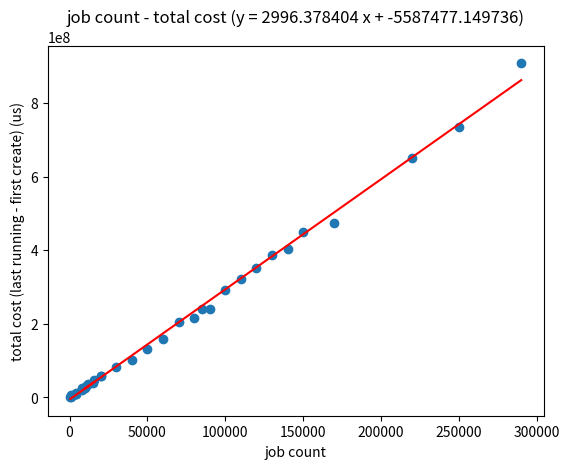

Here is the Python script that generated this plot:
import matplotlib.pyplot as plt
import numpy as np
import re

summary = """
total 500 running on 50 servers
average create to running: 0:00:00.004034
total start cost (last running - first create on client) 0:00:01.021000

total 1000 running on 100 servers
average create to running: 0:00:00.004847
total start cost (last running - first create on client) 0:00:02.287000

total 1000 running on 200 servers
average create to running: 0:00:00.014748
total start cost (last running - first create on client) 0:00:05.239000

total 1000 running on 200 servers
average create to running: 0:00:00.018829
total start cost (last running - first create on client) 0:00:04.099000

total 2000 running on 200 servers
average create to running: 0:00:00.022244
total start cost (last running - first create on client) 0:00:05.301000

total 4000 running on 245 servers
average create to running: 0:00:00.025385
total start cost (last running - first create on client) 0:00:10.533000

total 4000 running on 400 servers
average create to running: 0:00:00.009009
total start cost (last running - first create on client) 0:00:11.433000

total 4000 running on 400 servers
average create to running: 0:00:00.005811
total start cost (last running - first create on client) 0:00:09.805000

total 8000 running on 256 servers
average create to running: 0:00:00.011806
total start cost (last running - first create on client) 0:00:20.558000

total 8000 running on 800 servers
average create to running: 0:00:00.042673
total start cost (last running - first create on client) 0:00:25.284000

total 8000 running on 799 servers
average create to running: 0:00:00.265671
total start cost (last running - first create on client) 0:00:22.899000

total 10000 running on 500 servers
average create to running: 0:00:00.945842
total start cost (last running - first create on client) 0:00:26.834000

total 16000 running on 800 servers
average create to running: 0:00:00.099871
total start cost (last running - first create on client) 0:00:48.272000

total 10000 running on 1000 servers
average create to running: 0:00:00.427678
total start cost (last running - first create on client) 0:00:29.359000

total 11000 running on 1100 servers
average create to running: 0:00:00.145534
total start cost (last running - first create on client) 0:00:34.711000

total 12000 running on 1200 servers
average create to running: 0:00:00.108644
total start cost (last running - first create on client) 0:00:36.305000

total 15000 running on 1500 servers
average create to running: 0:00:00.044156
total start cost (last running - first create on client) 0:00:39.068000

total 20000 running on 2000 servers
average create to running: 0:00:00.323321
total start cost (last running - first create on client) 0:00:58.539000

total 20000 running on 2000 servers
average create to running: 0:00:01.533926
total start cost (last running - first create on client) 0:00:58.535000

total 30000 running on 2000 servers
average create to running: 0:00:00.603885
total start cost (last running - first create on client) 0:01:22.229000

total 40000 running on 4000 servers
average create to running: 0:00:00.104941
total start cost (last running - first create on client) 0:01:42.750000

total 50000 running on 5000 servers
average create to running: 0:00:01.810397
total start cost (last running - first create on client) 0:02:10.663000

total 60000 running on 6000 servers
average create to running: 0:00:00.019694
total start cost (last running - first create on client) 0:02:37.674000

total 70000 running on 7000 servers
average create to running: 0:00:00.022535
total start cost (last running - first create on client) 0:03:25.856000

total 80000 running on 8000 servers
average create to running: 0:00:00.032687
total start cost (last running - first create on client) 0:03:35.350000

total 85000 running on 8500 servers
average create to running: 0:00:00.024135
total start cost (last running - first create on client) 0:04:01.510000

total 90000 running on 9000 servers
average create to running: 0:00:00.020413
total start cost (last running - first create on client) 0:04:00.679000

total 100000 running on 10000 servers
average create to running: 0:00:00.020903
total start cost (last running - first create on client) 0:04:52.991000

total 110000 running on 11000 servers
average create to running: 0:00:00.023847
total start cost (last running - first create on client) 0:05:21.004000

total 120000 running on 12000 servers
average create to running: 0:00:00.017404
total start cost (last running - first create on client) 0:05:51.658000

total 130000 running on 13000 servers
average create to running: 0:00:00.016716
total start cost (last running - first create on client) 0:06:26.879000

total 140000 running on 14000 servers
average create to running: 0:00:00.014258
total start cost (last running - first create on client) 0:06:44.265000

total 150000 running on 15000 servers
average create to running: 0:00:00.018164
total start cost (last running - first create on client) 0:07:28.832000

total 170000 running on 17000 servers
average create to running: 0:00:00.014553
total start cost (last running - first create on client) 0:07:55.137000

otal 190000 running on 19000 servers
average create to running: 0:00:00.014721
total start cost (last running - first create on client) 0:09:03.787000

total 220000 running on 22000 servers
average create to running: 0:00:00.018965
total start cost (last running - first create on client) 0:10:52.492000

total 250000 running on 25000 servers
average create to running: 0:00:00.016605
total start cost (last running - first create on client) 0:12:16.144000

total 290000 running on 29000 servers
average create to running: 0:00:00.023891
total start cost (last running - first create on client) 0:15:10.092000
"""

class Summary:
    def __init__(self, jobs, servers, avg_cost, total_cost):
        self.jobs = jobs
        self.servers = servers
        self.avg_cost = avg_cost      # unit: us
        self.total_cost = total_cost  # unit: us


def to_us(h, m, s, us):
    return us + 1000000 * (s + 60 * (m + 60 * h))


def parse():
    summaries = []
    pattern = re.compile(r"""total (\d+) running on (\d+) servers
average create to running: (\d+):(\d+):(\d+)\.(\d+)
total start cost \(last running - first create on client\) (\d+):(\d+):(\d+)\.(\d+)""")
    for s in summary.strip().split("\n\n"):
        m = pattern.match(s)
        if m:
            smr = Summary(int(m.group(1)), int(m.group(2)),
                          to_us(int(m.group(3)), int(m.group(4)), int(m.group(5)), int(m.group(6))),
                          to_us(int(m.group(7)), int(m.group(8)), int(m.group(9)), int(m.group(10))))
            summaries.append(smr)
    return summaries


def line_fit(x, y):
    line = np.polyfit(x, y, 1)
    formula = "y = %f x + %f" % (line[0], line[1])
    y_line = np.polyval(line, x)
    plt.plot(x, y_line, 'r')
    return formula


def plot_total_cost(summaries):
    x = [s.jobs for s in summaries]
    y = [s.total_cost for s in summaries]
    plt.scatter(x, y)

    formula = line_fit(x, y)

    plt.title('job count - total cost (%s)' % formula)
    plt.xlabel('job count')
    plt.ylabel('total cost (last running - first create) (us)')


def plot_avg_cost(summaries):
    x = [s.jobs for s in summaries]
    y = [s.avg_cost for s in summaries]
    plt.scatter(x, y)

    formula = line_fit(x, y)

    plt.title('job count - average cost (%s)' % formula)
    plt.xlabel('job count')
    plt.ylabel('average cost (running - create) (us)')


def plot(summaries):
    plt.subplot(211)
    plot_total_cost(summaries)

    plt.subplot(212)
    plot_avg_cost(summaries)


if __name__ == "__main__":
    summaries = parse()
    plot_total_cost(summaries)
    plt.show()
